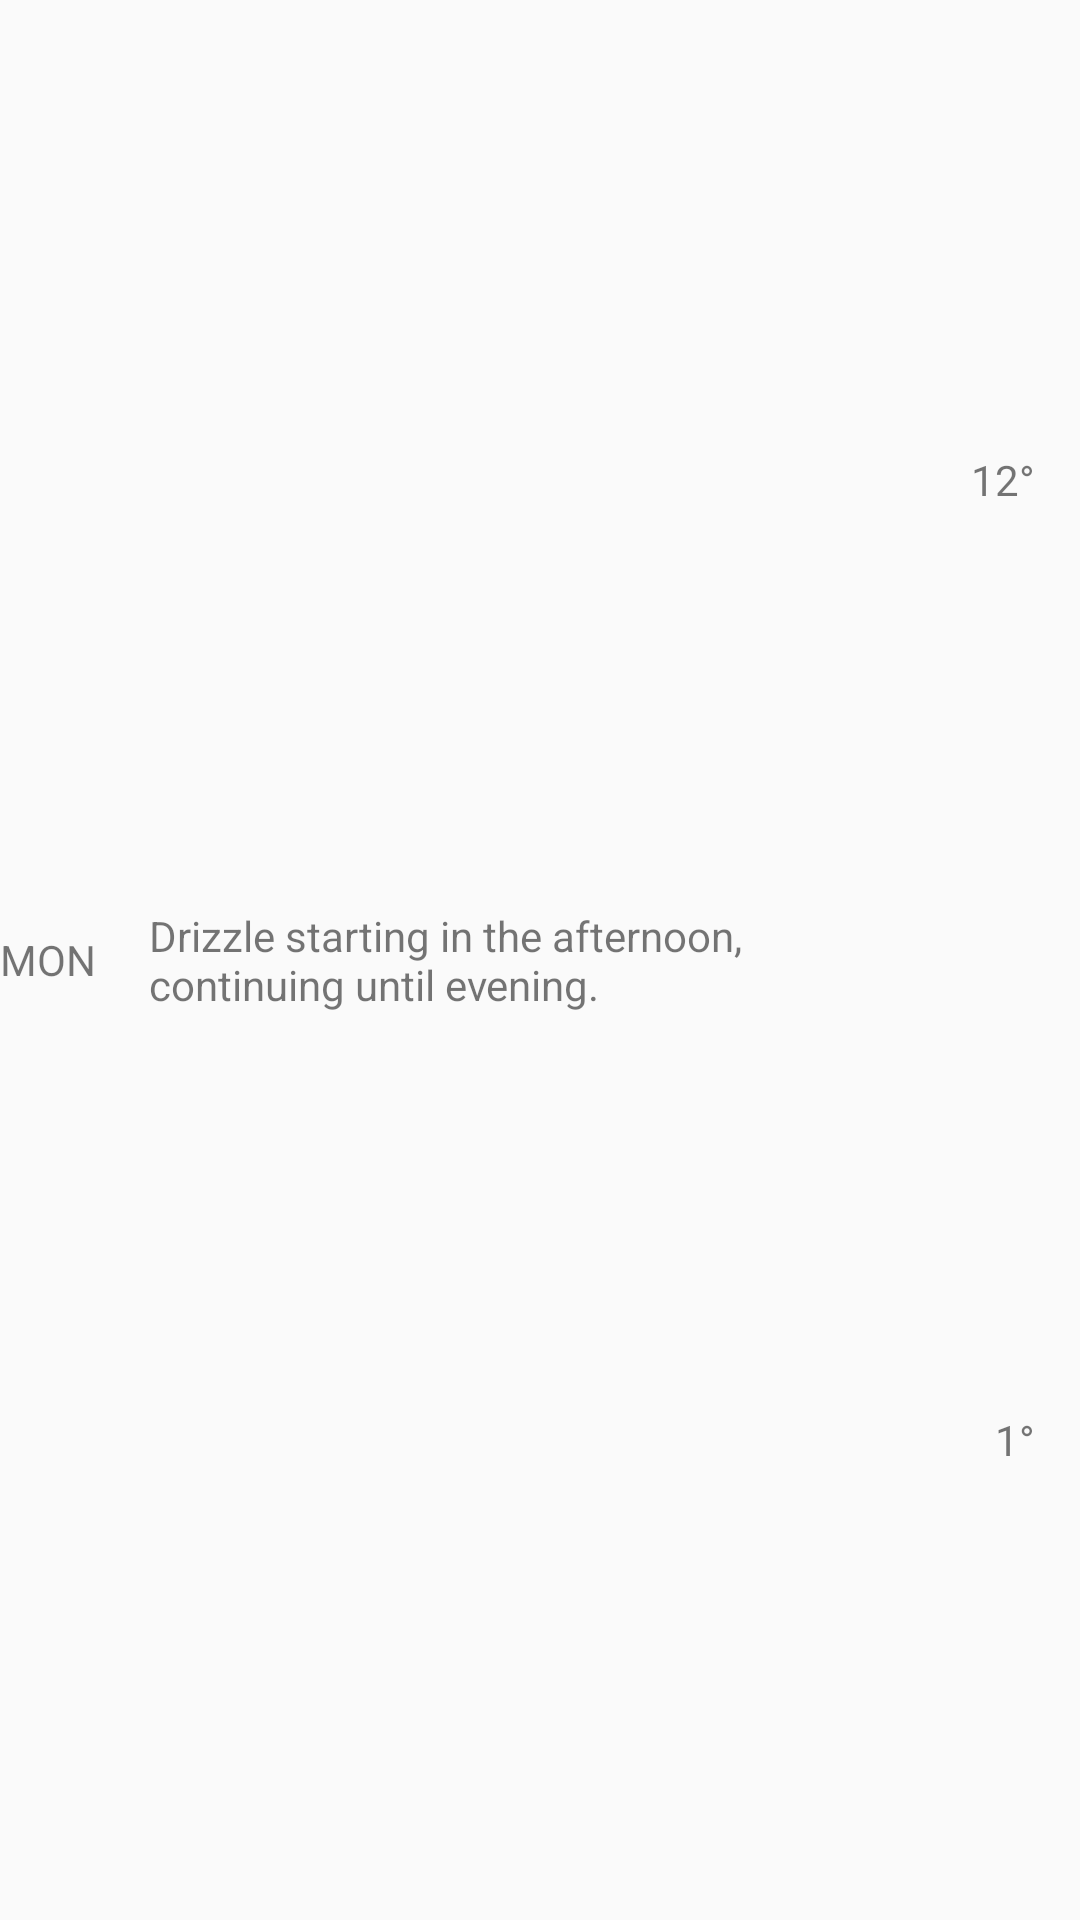

Reconstruct the res/layout file that produces this screen, plus the resources it refers to.
<!-- AndroidManifest.xml: application theme AppTheme -->
<!-- res/layout/day_list_item.xml -->
<?xml version="1.0" encoding="utf-8"?>
<LinearLayout xmlns:android="http://schemas.android.com/apk/res/android"
    android:orientation="horizontal"
    android:layout_width="fill_parent"
    android:layout_height="wrap_content"
    android:weightSum="100">

    <TextView
        android:id="@+id/dayName"
        android:layout_width="30dp"
        android:layout_height="fill_parent"
        android:layout_weight="15"
        android:gravity="center_vertical"
        android:text="MON" />

    <LinearLayout
        android:layout_width="wrap_content"
        android:layout_height="fill_parent"
        android:padding="5dp"
        android:layout_weight="40">

        <TextView
            android:id="@+id/dayDesc"
            android:layout_width="200dp"
            android:layout_height="fill_parent"
            android:gravity="center_vertical"
            android:text="Drizzle starting in the afternoon,
continuing until evening."/>
    </LinearLayout>

    <LinearLayout
        android:layout_width="wrap_content"
        android:layout_height="fill_parent"
        android:orientation="vertical"
        android:layout_weight="30"
        android:weightSum="100"
        android:layout_gravity="right">

        <TextView
            android:id="@+id/dayHigh"
            android:layout_width="wrap_content"
            android:layout_height="match_parent"
            android:layout_weight="50"
            android:layout_gravity="right"
            android:gravity="center"
            android:text="12°"/>

        <TextView
            android:id="@+id/dayLow"
            android:layout_width="wrap_content"
            android:layout_height="match_parent"
            android:layout_weight="50"
            android:layout_gravity="right"
            android:gravity="center"
            android:text="1°" />
    </LinearLayout>


</LinearLayout>
<!-- resources referenced by this layout -->
<resources>
  <style name="AppTheme" parent="Theme.AppCompat.Light.NoActionBar">
          
      </style>
</resources>
